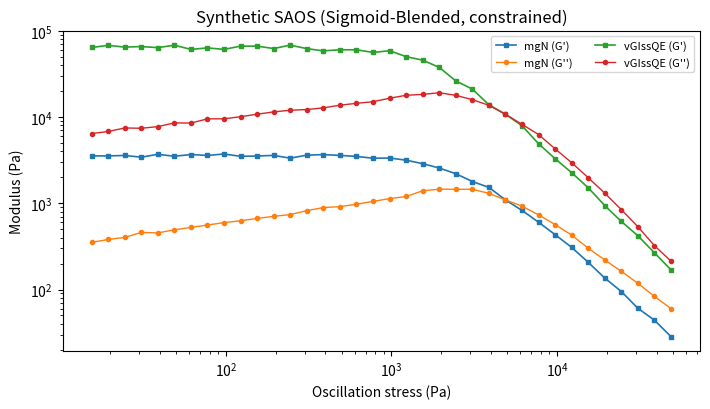
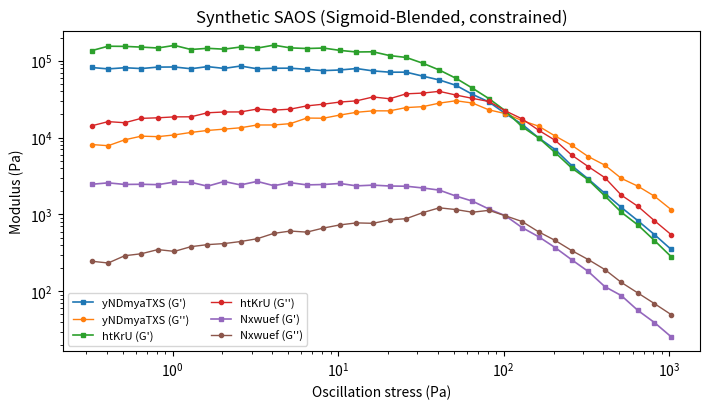
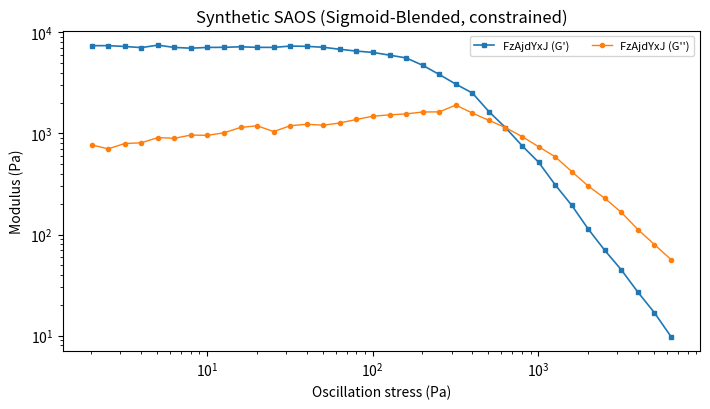
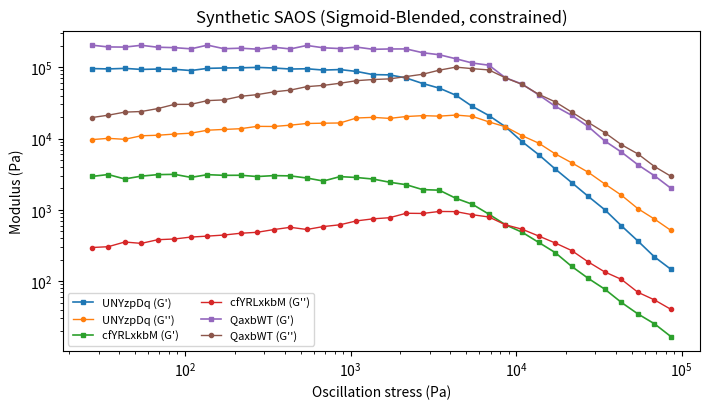
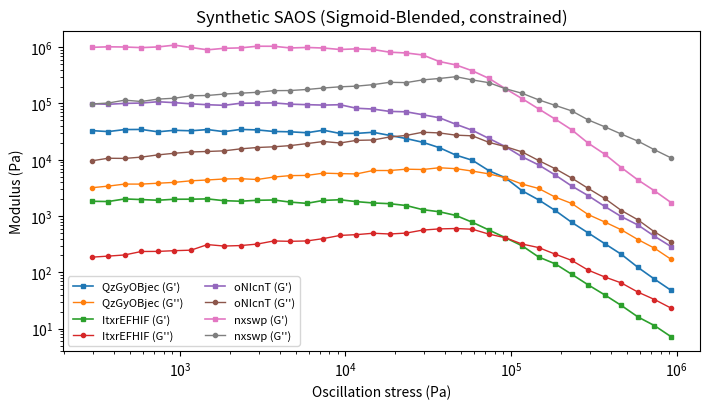
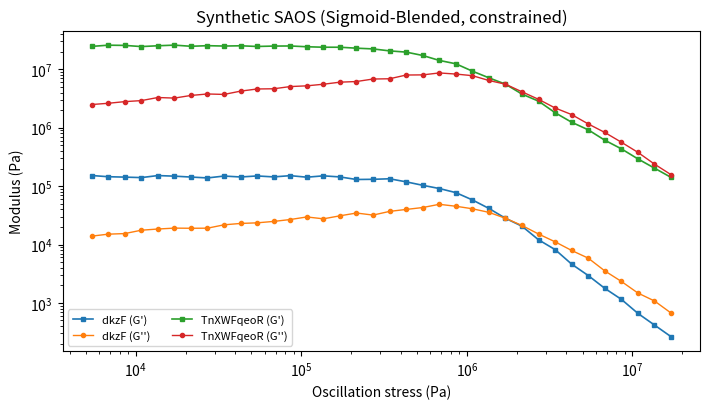

The script that saved these images, in order:
# Synthetic SAOS generator (sigmoid-blended), DIW-style
# - Enforces G'(tau_min) > G''(tau_min)
# - Enforces exact G'==G'' at flow point (tau_f) on-grid
# - Allows controlling LVR ratio r_eff_target = G''/G' at the low-stress bound
# - Pins stress grid so tau_f is exactly a tick
#
# Usage:
#   python rheo_sigmoid_generator.py --out /tmp/rheo --n 4 --seed 123 --r_eff 0.1
#
# Notes:
#   * Ground-truth parameters emitted in JSON.
#   * Stress grid is constructed around tau_f to include it exactly.

import os, json, math, uuid, argparse, random
import string
from dataclasses import dataclass
from typing import List, Dict, Tuple
import numpy as np
import matplotlib.pyplot as plt

@dataclass
class Series:
    label_in_legend: str
    params: Dict[str, float]
    stress: List[float]
    Gp_curve: List[float]
    Gpp_curve: List[float]

def sample_and_generate(rng: np.random.Generator,
                        r_eff_target: float = 0.10,
                        pts_per_decade: int = 10,
                        low_decades: float = 1.5,
                        high_decades: float = 1.0,
                        n_series_min: int = 1,
                        n_series_max: int = 4
                       ): 
    
    # ----- Sample interpretable parameters shared by grid construction -----
    # Pick plateau modulus and yield/flow stresses

    # Gp = float(np.exp(rng.normal(np.log(1e5), np.log(1e1))))         # Pa
    # gamma_c = float(np.exp(rng.normal(np.log(0.03), 0.5)))    # critical strain ~ few %
    # tau_y = float(Gp * gamma_c * np.exp(rng.normal(0.0, 0.20)))
    # kappa = float(np.exp(rng.normal(np.log(1), 0.20)))
    # tau_f = float(kappa * tau_y)

    # assert tau_f > tau_y > 0 and Gp > 0

    # ----- Build stress grid with tau_f pinned as a tick -----
    assert pts_per_decade >= 6 and low_decades > 0 and high_decades > 0

    dlog = 1.0 / float(pts_per_decade)                # log10 spacing per point
    n_low = int(math.ceil(low_decades * pts_per_decade))
    n_high = int(math.ceil(high_decades * pts_per_decade))
    exps = np.arange(-n_low, n_high + 1, dtype=float) * dlog
    # stress = tau_f * (10.0 ** exps)

    # Sanity bands (typical DIW): allow 5–10^5 Pa range but not strictly enforced
    # assert stress[0] < tau_y and stress[-1] > tau_f

    # ----- Series count and labels -----
    n_series = int(np.clip(np.random.poisson(3), n_series_min, n_series_max))
    assert n_series >= 1

    # return list of len(n_series) with elements lables of random characters
    characters = list(string.ascii_letters)

    labels = []
    for i in range(n_series): 
        label = np.random.choice(characters, size=np.random.randint(low=3, high=10))
        labels.append(''.join(label))

    all_series = []
    for i in range(n_series):

        Gp = float(np.exp(np.random.normal(np.log(1e5), 3)))         # Pa
        gamma_c = float(np.exp(np.random.normal(np.log(0.03), 0.25)))    # critical strain ~ few %
        tau_y = float(Gp * gamma_c * np.exp(np.random.normal(0.0, 0.20)))
        kappa = float(np.exp(rng.normal(np.log(2), 0.20)))
        tau_f = float(kappa * tau_y)

        stress = (tau_f / 10) * (10.0 ** exps)

        print(f'flow stress: {tau_f}')
        print(f'yield stress: {tau_y}')
        print(f'LVR G prime {Gp}')

        assert tau_f > tau_y > 0 and Gp > 0

        assert stress[0] < tau_y and stress[-1] > tau_f

        # Series-specific parameters
        # Storage modulus drop (sharpening) and loss tail
        m = float(rng.uniform(1.9, 2.0))
        n = float(rng.uniform(1.9, 2.0))
        alpha = float(rng.uniform(0.85, 1.15))
        beta  = float(rng.uniform(0.85, 1.15))
        A = float(rng.uniform(0.12, 0.30))
        w = float(rng.uniform(0.35, 0.65))

        def Gp_func(t):
            return Gp / (1.0 + (t / tau_y) ** m) ** alpha

        def bump_base(t):
            # modest peak near tau_y
            return 1.0 + A * np.exp(-((np.log(t / tau_y)) ** 2) / (2 * w * w))

        def Gpp_base(t):
            # base (unscaled) loss without LVR-ratio or flow equality constraints
            return bump_base(t) / (1.0 + (t / tau_f) ** n) ** beta

        # --- Two-constraint scaling for G'': (i) exact equality at tau_f, (ii) r_eff at low end ---
        idx_f = int(np.argmin(np.abs(stress - tau_f)))
        t_f = float(stress[idx_f])
        Gp_tf = float(Gp_func(t_f))
        B_tf = float(Gpp_base(t_f))         # base shape value at tau_f
        s = Gp_tf / max(B_tf, 1e-18)        # primary scale so G''(tau_f)=G'(tau_f)

        t_min = float(stress[0])
        Gp_min = float(Gp_func(t_min))
        B_min = float(Gpp_base(t_min))

        # Smooth shape adjustment f(t) = (t/t_f)^q so that f(t_f)=1 and
        # r_eff_target = G''(t_min)/G'(t_min) is met exactly.
        desired = r_eff_target * Gp_min / max(s * B_min, 1e-18)
        # Guard: t_min < t_f, desired>0
        assert t_min < t_f and desired > 0
        q = math.log(desired) / math.log(t_min / t_f)

        def shape_adj(t):
            return (t / t_f) ** q  # equals 1 at t_f; adjusts low-end ratio

        def Gpp_func(t):
            return s * shape_adj(t) * Gpp_base(t)

        # --- Build curves + small multiplicative noise ---
        noise_gp = np.exp(rng.normal(0, rng.uniform(0.02, 0.05), size=stress.shape))
        noise_gpp = np.exp(rng.normal(0, rng.uniform(0.02, 0.05), size=stress.shape))
        Gp_curve = Gp_func(stress) * noise_gp
        Gpp_curve = Gpp_func(stress) * noise_gpp

        # Enforce exact equality at idx_f after noise by snapping both to their mean
        eq_val = 0.5 * (Gp_curve[idx_f] + Gpp_curve[idx_f])
        Gp_curve[idx_f] = eq_val
        Gpp_curve[idx_f] = eq_val

        # Sanity: LVR inequality at the minimum stress and exact flow equality
        assert Gp_curve[0] > Gpp_curve[0]
        assert abs(Gp_curve[idx_f] - Gpp_curve[idx_f]) / max(Gp_curve[idx_f], 1e-12) < 1e-9

        params = {
            "Gp_plateau_Pa": Gp,
            "tau_y_Pa": tau_y,
            "tau_f_Pa": t_f,
            "r_eff_LVR": float(Gpp_curve[0] / max(Gp_curve[0], 1e-12)),
            "m": m, "n": n, "alpha": alpha, "beta": beta, "A": A, "w": w,
            "q_shape": q
        }

        all_series.append(Series(
            label_in_legend=labels[i],
            params=params,
            stress=stress.tolist(),
            Gp_curve=Gp_curve.tolist(),
            Gpp_curve=Gpp_curve.tolist(),
        ))

    return stress, all_series

def render_and_save(fig_id, stress, series, out_dir):
    assert len(series) >= 1
    os.makedirs(out_dir, exist_ok=True)

    plt.figure(figsize=(7.2, 4.2))
    for s in series:
        plt.plot(stress, s.Gp_curve, marker="s", linestyle="-", linewidth=1.2, markersize=3, label=f"{s.label_in_legend} (G')")
        plt.plot(stress, s.Gpp_curve, marker="o", linestyle="-", linewidth=1.0, markersize=3, label=f"{s.label_in_legend} (G'')")
    plt.xscale("log"); plt.yscale("log")
    plt.xlabel("Oscillation stress (Pa)"); plt.ylabel("Modulus (Pa)")
    plt.title("Synthetic SAOS (Sigmoid-Blended, constrained)")
    plt.legend(ncol=2, fontsize=8, handlelength=1.8)
    plt.tight_layout()

    img_path = os.path.join(out_dir, f"{fig_id}.png")
    plt.savefig(img_path, dpi=220); plt.close()

    ann = {
        "figure_id": fig_id,
        "axes": {"x_unit": "Pa", "y_unit": "Pa", "x_scale": "log10", "y_scale": "log10"},
        "materials": [
            {"label_in_legend": s.label_in_legend, **s.params} for s in series
        ]
    }
    json_path = os.path.join(out_dir, f"{fig_id}.json")
    with open(json_path, "w") as f:
        json.dump(ann, f, indent=2)

    return {"image": img_path, "annotation": json_path}

def main(n_figs: int = 6,
         out_dir: str = "data/rheo_sigmoid",
         seed: int = 123,
         r_eff_target: float = 0.10,
         pts_per_decade: int = 10,
         low_decades: float = 1.5,
         high_decades: float = 2.0
        ):
    
    assert n_figs > 0 and pts_per_decade >= 6

    rng = np.random.default_rng(seed)

    outputs = []

    for _ in range(n_figs):
        stress, series = sample_and_generate(rng,
                                             r_eff_target=r_eff_target,
                                             pts_per_decade=pts_per_decade,
                                             low_decades=low_decades,
                                             high_decades=high_decades)
        fig_id = str(uuid.uuid4())[:8]
        outputs.append(render_and_save(fig_id, stress, series, out_dir))
    return outputs

if __name__ == "__main__":
    parser = argparse.ArgumentParser()
    parser.add_argument("--out", type=str, default="data/rheo_sigmoid", help="Output directory")
    parser.add_argument("--n", type=int, default=6, help="Number of figures")
    parser.add_argument("--seed", type=int, default=123, help="RNG seed")
    parser.add_argument("--r_eff", type=float, default=0.10, help="Target G''/G' ratio at low-stress bound (LVR)")
    parser.add_argument("--ppd", type=int, default=10, help="Points per decade (>=6)")
    parser.add_argument("--low_dec", type=float, default=1.5, help="Decades below tau_f")
    parser.add_argument("--high_dec", type=float, default=2.0, help="Decades above tau_f")
    args = parser.parse_args()

    outputs = main(n_figs=args.n,
                   out_dir=args.out,
                   seed=args.seed,
                   r_eff_target=args.r_eff,
                   pts_per_decade=args.ppd,
                   low_decades=args.low_dec,
                   high_decades=args.high_dec)

    print(json.dumps(outputs, indent=2))
